The GitHub repository azief27saclolo/Thesis-Project contains a labelled image folder "data" with 4 categories: early blight leaf, healthy leaf, late blight leaf, septoria leaf. Examples follow, each with its label.

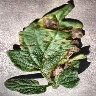
Label: early blight leaf

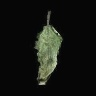
Label: late blight leaf

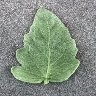
Label: healthy leaf

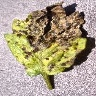
Label: septoria leaf

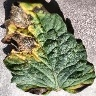
Label: early blight leaf

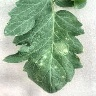
Label: late blight leaf
